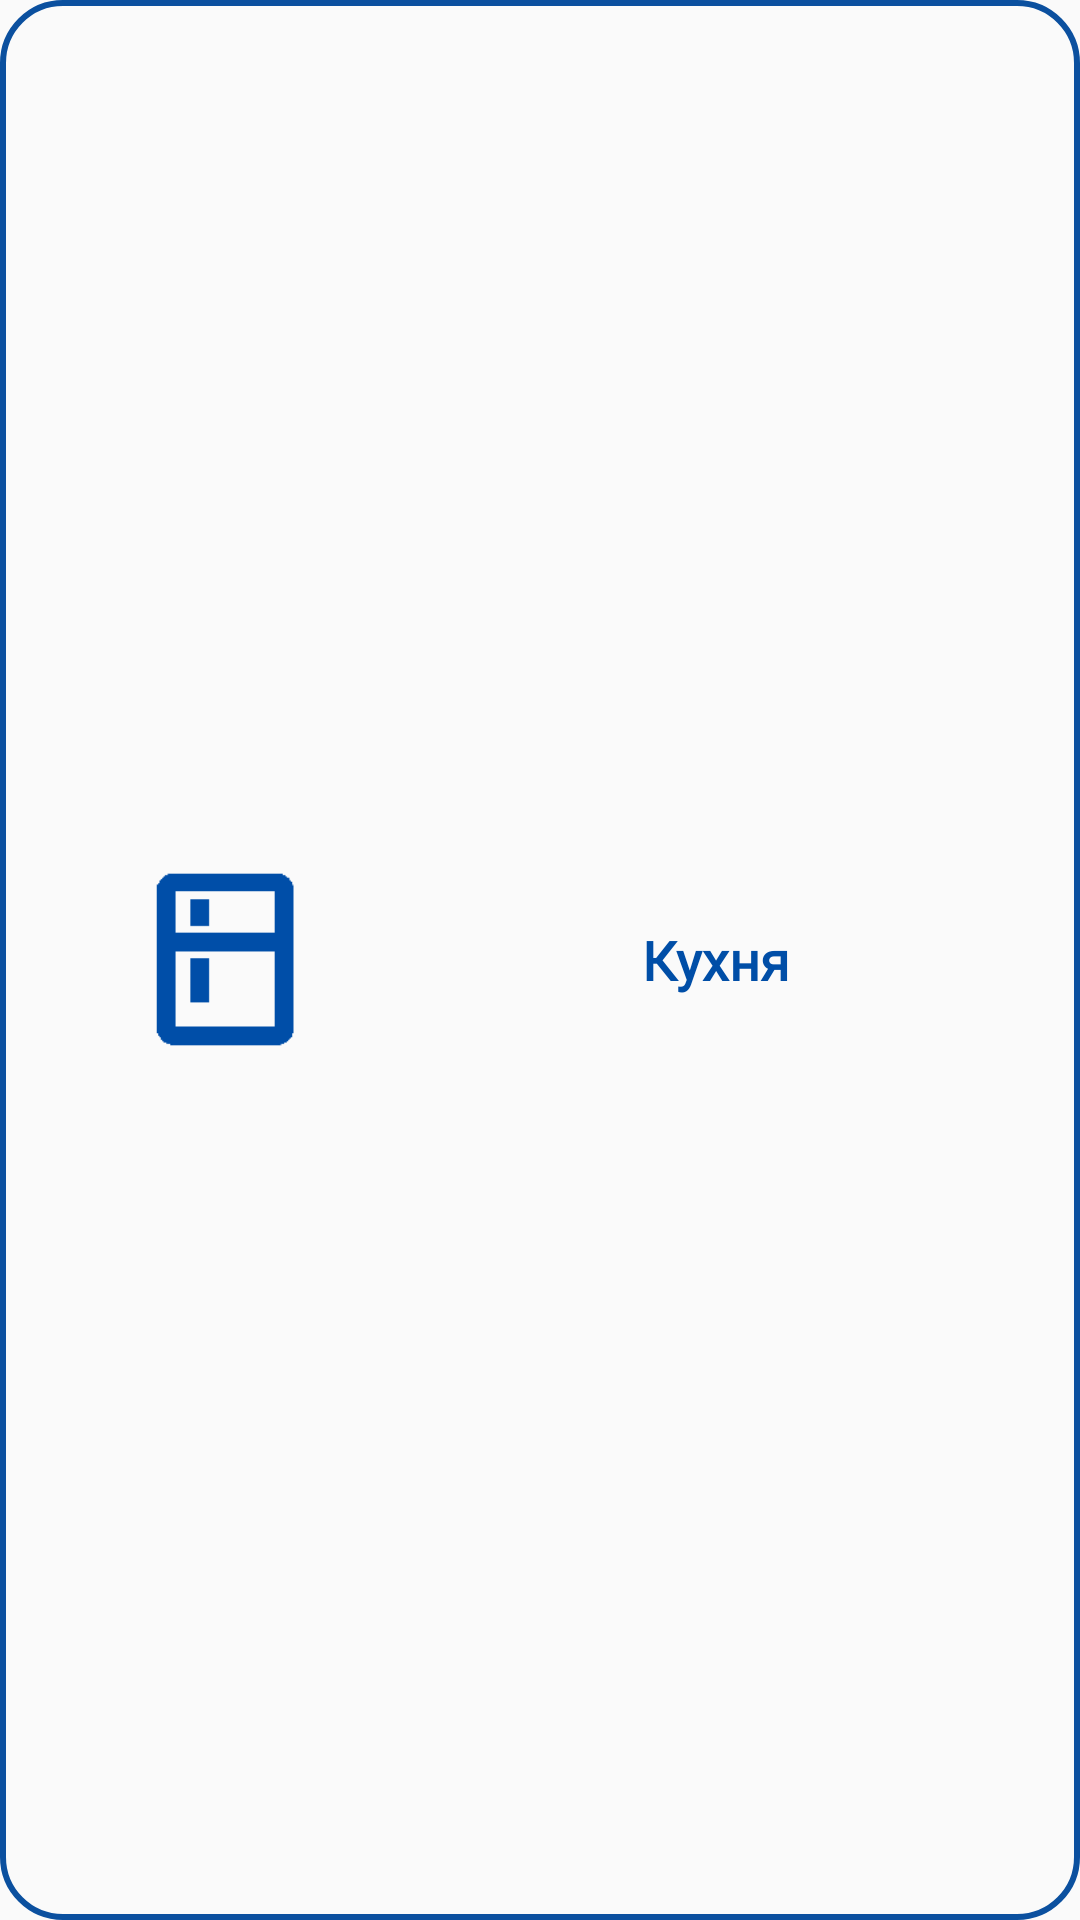

Reconstruct the res/layout file that produces this screen, plus the resources it refers to.
<!-- AndroidManifest.xml: application theme Theme.SmartHouse -->
<!-- res/layout/rooms_list.xml -->
<?xml version="1.0" encoding="utf-8"?>
<LinearLayout xmlns:android="http://schemas.android.com/apk/res/android"
    android:layout_width="match_parent"
    android:layout_height="109dp"
    android:layout_marginHorizontal="12dp"
    android:layout_marginBottom="19dp"
    android:background="@drawable/room_style">
    <TextView
        android:id="@+id/id"
        android:layout_width="0dp"
        android:layout_height="0dp"/>
    <TextView
        android:id="@+id/rooms_type_id"
        android:layout_width="0dp"
        android:layout_height="0dp"/>
    <ImageView
        android:id="@+id/image"
        android:layout_gravity="center"
        android:layout_marginStart="42dp"
        android:src="@drawable/kitchen"
        android:layout_width="67dp"
        android:layout_height="67dp"/>
    <TextView
        android:id="@+id/name"
        android:textSize="18sp"
        android:fontFamily="@font/montserrat_bold"
        android:textColor="@color/on"
        android:layout_gravity="center"
        android:paddingStart="105dp"
        android:text="@string/kitchen"
        android:layout_width="wrap_content"
        android:layout_height="wrap_content"/>
</LinearLayout>
<!-- resources referenced by this layout -->
<resources>
  <color name="on">#004EA7</color>
  <!-- drawable kitchen: png bitmap (drawable, 736 bytes) -->
  <!-- drawable room_style (drawable) -->
  <?xml version="1.0" encoding="utf-8"?>
  <shape xmlns:android="http://schemas.android.com/apk/res/android">
      <corners android:radius="20dp"/>
      <solid android:color="@android:color/transparent"/>
      <stroke android:width="2dp" android:color="#0B509F"/>
  </shape>
  <string name="kitchen"><b>Кухня</b></string>
  <style name="Theme.SmartHouse" parent="Base.Theme.SmartHousetryagain." />
  <style name="Base.Theme.SmartHousetryagain." parent="Theme.AppCompat.DayNight.NoActionBar">
          
          
          <item name="colorControlActivated">@color/black</item>
      </style>
  <color name="black">#FF000000</color>
</resources>
